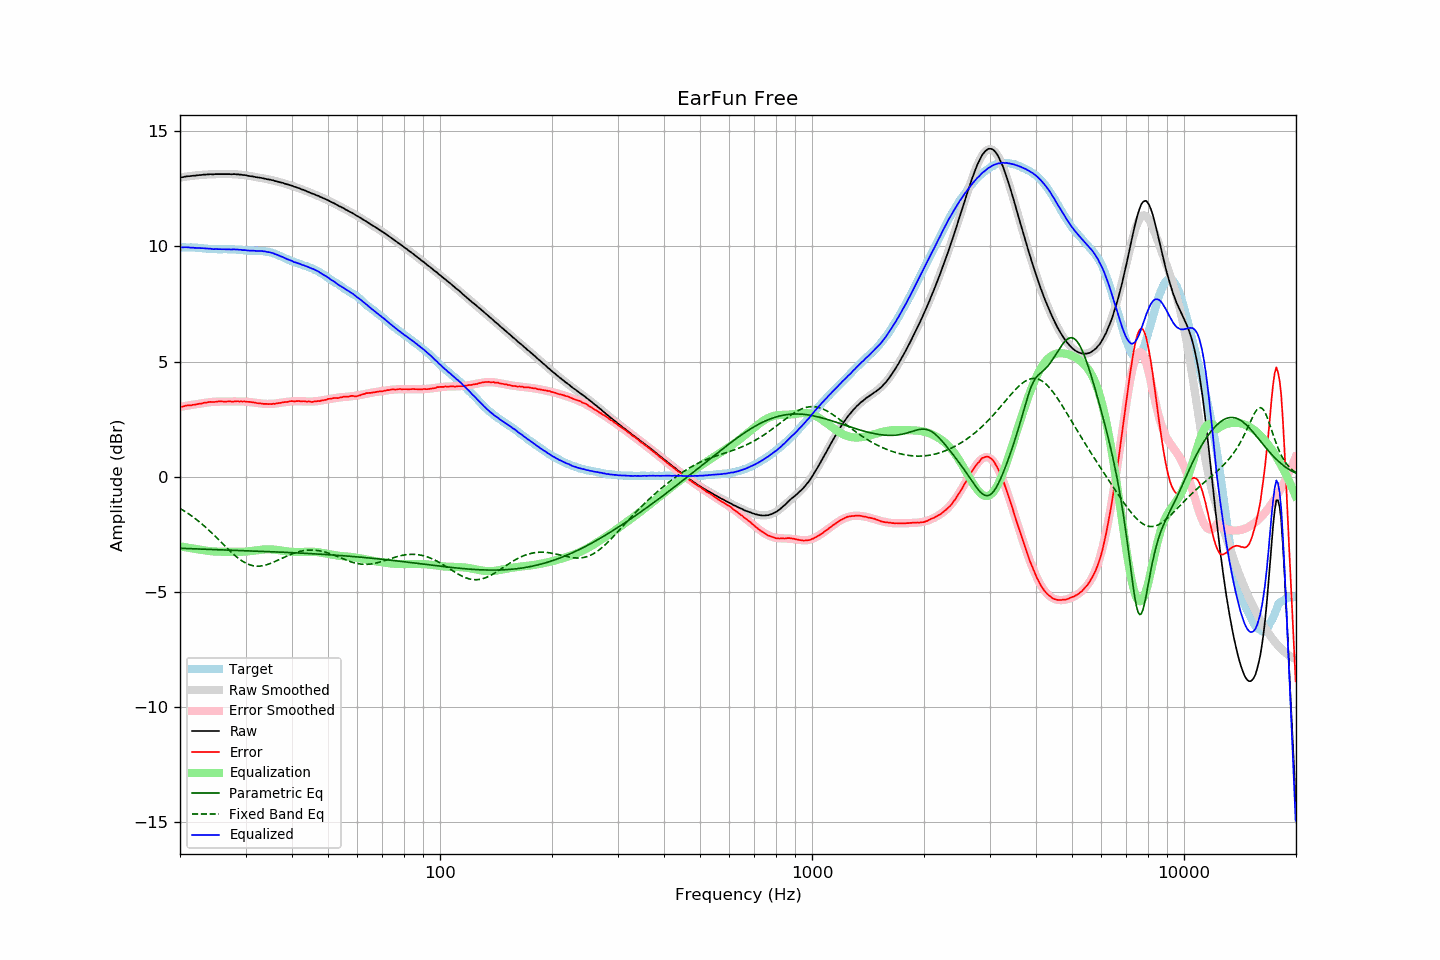

Values plotted in this chart, from the file beside it:
frequency, raw, error, smoothed, error_smoothed, equalization, parametric_eq, fixed_band_eq, equalized_raw, equalized_smoothed, target
20.00, 12.99, 3.03, 12.99, 3.03, -3.03, -3.11, -1.38, 9.97, 9.97, 9.96
20.20, 13.00, 3.04, 13.01, 3.04, -3.04, -3.12, -1.42, 9.96, 9.97, 9.96
20.40, 13.01, 3.05, 13.02, 3.05, -3.05, -3.12, -1.47, 9.96, 9.96, 9.96
20.61, 13.03, 3.07, 13.03, 3.07, -3.07, -3.12, -1.51, 9.97, 9.96, 9.96
20.81, 13.04, 3.09, 13.04, 3.08, -3.08, -3.12, -1.55, 9.97, 9.96, 9.95
21.02, 13.05, 3.10, 13.05, 3.09, -3.09, -3.13, -1.60, 9.96, 9.96, 9.95
21.23, 13.05, 3.10, 13.06, 3.10, -3.10, -3.13, -1.65, 9.95, 9.95, 9.95
21.44, 13.06, 3.10, 13.06, 3.11, -3.11, -3.13, -1.70, 9.95, 9.95, 9.96
21.66, 13.07, 3.12, 13.07, 3.12, -3.12, -3.13, -1.75, 9.95, 9.95, 9.95
21.87, 13.07, 3.12, 13.08, 3.13, -3.13, -3.14, -1.80, 9.94, 9.95, 9.95
22.09, 13.08, 3.14, 13.09, 3.15, -3.15, -3.14, -1.85, 9.94, 9.94, 9.94
22.31, 13.09, 3.15, 13.09, 3.16, -3.16, -3.14, -1.91, 9.94, 9.94, 9.94
22.54, 13.10, 3.17, 13.10, 3.17, -3.17, -3.15, -1.96, 9.94, 9.93, 9.93
22.76, 13.10, 3.17, 13.11, 3.18, -3.18, -3.15, -2.02, 9.92, 9.93, 9.93
22.99, 13.11, 3.19, 13.11, 3.19, -3.19, -3.15, -2.08, 9.92, 9.92, 9.92
23.22, 13.12, 3.21, 13.12, 3.20, -3.20, -3.15, -2.14, 9.92, 9.92, 9.91
23.45, 13.12, 3.21, 13.12, 3.21, -3.21, -3.16, -2.20, 9.91, 9.91, 9.91
23.69, 13.13, 3.23, 13.13, 3.22, -3.22, -3.16, -2.27, 9.91, 9.91, 9.90
23.92, 13.13, 3.24, 13.13, 3.23, -3.23, -3.16, -2.33, 9.90, 9.90, 9.89
24.16, 13.14, 3.25, 13.13, 3.24, -3.24, -3.16, -2.40, 9.90, 9.90, 9.89
24.40, 13.13, 3.24, 13.14, 3.25, -3.25, -3.17, -2.46, 9.89, 9.89, 9.89
24.65, 13.13, 3.24, 13.14, 3.25, -3.25, -3.17, -2.53, 9.88, 9.89, 9.89
24.89, 13.14, 3.25, 13.14, 3.26, -3.26, -3.17, -2.60, 9.89, 9.89, 9.89
25.14, 13.14, 3.26, 13.14, 3.26, -3.26, -3.17, -2.67, 9.88, 9.88, 9.88
25.39, 13.14, 3.27, 13.14, 3.26, -3.26, -3.18, -2.74, 9.88, 9.88, 9.87
25.65, 13.14, 3.27, 13.14, 3.26, -3.26, -3.18, -2.81, 9.88, 9.88, 9.87
25.91, 13.14, 3.27, 13.14, 3.26, -3.26, -3.18, -2.88, 9.88, 9.88, 9.87
26.16, 13.14, 3.26, 13.14, 3.26, -3.26, -3.18, -2.95, 9.88, 9.88, 9.88
26.43, 13.14, 3.26, 13.14, 3.27, -3.27, -3.19, -3.02, 9.88, 9.88, 9.88
26.69, 13.14, 3.26, 13.14, 3.27, -3.27, -3.19, -3.09, 9.88, 9.88, 9.88
26.96, 13.14, 3.27, 13.14, 3.27, -3.27, -3.19, -3.16, 9.88, 9.88, 9.87
27.23, 13.14, 3.27, 13.14, 3.27, -3.27, -3.19, -3.22, 9.87, 9.88, 9.87
27.50, 13.13, 3.26, 13.14, 3.27, -3.27, -3.20, -3.29, 9.86, 9.87, 9.87
27.77, 13.14, 3.26, 13.14, 3.27, -3.27, -3.20, -3.35, 9.87, 9.87, 9.88
28.05, 13.14, 3.27, 13.14, 3.27, -3.27, -3.20, -3.42, 9.87, 9.87, 9.87
28.33, 13.13, 3.27, 13.13, 3.27, -3.27, -3.20, -3.48, 9.87, 9.86, 9.86
28.62, 13.13, 3.28, 13.13, 3.27, -3.27, -3.21, -3.53, 9.86, 9.86, 9.85
28.90, 13.12, 3.26, 13.12, 3.27, -3.27, -3.21, -3.59, 9.85, 9.85, 9.86
29.19, 13.12, 3.27, 13.12, 3.27, -3.27, -3.21, -3.63, 9.86, 9.85, 9.85
29.48, 13.10, 3.26, 13.11, 3.26, -3.26, -3.22, -3.68, 9.84, 9.84, 9.84
29.78, 13.10, 3.27, 13.10, 3.26, -3.26, -3.22, -3.72, 9.84, 9.84, 9.83
30.08, 13.09, 3.26, 13.09, 3.26, -3.26, -3.22, -3.76, 9.84, 9.83, 9.83
30.38, 13.07, 3.25, 13.08, 3.25, -3.25, -3.22, -3.79, 9.82, 9.83, 9.82
30.68, 13.06, 3.25, 13.07, 3.24, -3.24, -3.23, -3.82, 9.82, 9.82, 9.81
30.99, 13.05, 3.24, 13.06, 3.24, -3.24, -3.23, -3.85, 9.82, 9.82, 9.81
31.30, 13.04, 3.23, 13.04, 3.23, -3.23, -3.23, -3.86, 9.82, 9.82, 9.81
31.61, 13.03, 3.22, 13.03, 3.22, -3.22, -3.23, -3.88, 9.82, 9.81, 9.81
31.93, 13.01, 3.21, 13.02, 3.21, -3.21, -3.24, -3.89, 9.81, 9.81, 9.80
32.24, 13.00, 3.19, 13.01, 3.20, -3.20, -3.24, -3.89, 9.80, 9.81, 9.81
32.57, 12.99, 3.19, 12.99, 3.19, -3.19, -3.24, -3.89, 9.80, 9.81, 9.80
32.89, 12.98, 3.18, 12.98, 3.18, -3.18, -3.24, -3.89, 9.80, 9.80, 9.80
33.22, 12.97, 3.17, 12.97, 3.17, -3.17, -3.25, -3.88, 9.80, 9.80, 9.80
33.55, 12.95, 3.16, 12.96, 3.17, -3.17, -3.25, -3.86, 9.79, 9.79, 9.79
33.89, 12.94, 3.16, 12.94, 3.16, -3.16, -3.25, -3.85, 9.78, 9.78, 9.78
34.23, 12.92, 3.16, 12.93, 3.16, -3.16, -3.26, -3.83, 9.77, 9.77, 9.76
34.57, 12.91, 3.15, 12.91, 3.16, -3.16, -3.26, -3.80, 9.76, 9.76, 9.76
34.92, 12.90, 3.16, 12.90, 3.16, -3.16, -3.26, -3.78, 9.74, 9.74, 9.74
35.27, 12.88, 3.15, 12.88, 3.16, -3.16, -3.26, -3.75, 9.72, 9.72, 9.73
35.62, 12.87, 3.17, 12.87, 3.17, -3.17, -3.27, -3.72, 9.71, 9.70, 9.70
35.97, 12.84, 3.16, 12.85, 3.17, -3.17, -3.27, -3.69, 9.67, 9.68, 9.68
... 635 more rows
